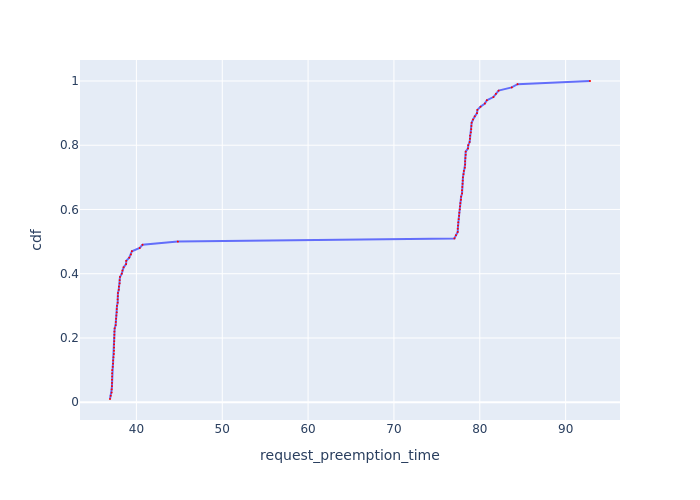

The file beside this chart, header and first rows:
Request Id, request_preemption_time, cdf
0_77, 36.92, 0.01
0_83, 37.01, 0.02
0_51, 37.12, 0.03
0_33, 37.12, 0.04
0_57, 37.15, 0.05
0_95, 37.16, 0.06
0_91, 37.16, 0.07
0_1, 37.17, 0.08
0_75, 37.17, 0.09
0_23, 37.18, 0.1
0_79, 37.25, 0.11
0_81, 37.28, 0.12
0_15, 37.29, 0.13
0_43, 37.33, 0.14
0_93, 37.37, 0.15
0_21, 37.38, 0.16
0_37, 37.39, 0.17
0_47, 37.4, 0.18
0_45, 37.42, 0.19
0_67, 37.42, 0.2
0_29, 37.43, 0.21
0_97, 37.44, 0.22
0_39, 37.47, 0.23
0_59, 37.58, 0.24
0_11, 37.6, 0.25
0_85, 37.63, 0.26
0_27, 37.67, 0.27
0_87, 37.71, 0.28
0_41, 37.71, 0.29
0_25, 37.74, 0.3
0_7, 37.82, 0.31
0_49, 37.82, 0.32
0_9, 37.84, 0.33
0_13, 37.85, 0.34
0_73, 37.94, 0.35
0_3, 37.96, 0.36
0_99, 38.05, 0.37
0_61, 38.05, 0.38
0_55, 38.09, 0.39
0_35, 38.3, 0.4
0_63, 38.37, 0.41
0_65, 38.52, 0.42
0_17, 38.8, 0.43
0_69, 38.82, 0.44
0_71, 39.17, 0.45
0_19, 39.36, 0.46
0_53, 39.47, 0.47
0_31, 40.38, 0.48
0_89, 40.71, 0.49
0_5, 44.83, 0.5
0_76, 77.05, 0.51
0_82, 77.23, 0.52
0_50, 77.43, 0.53
0_74, 77.44, 0.54
0_56, 77.46, 0.55
0_94, 77.49, 0.56
0_90, 77.54, 0.57
0_32, 77.59, 0.58
0_22, 77.62, 0.59
0_78, 77.67, 0.6
... 40 more rows
